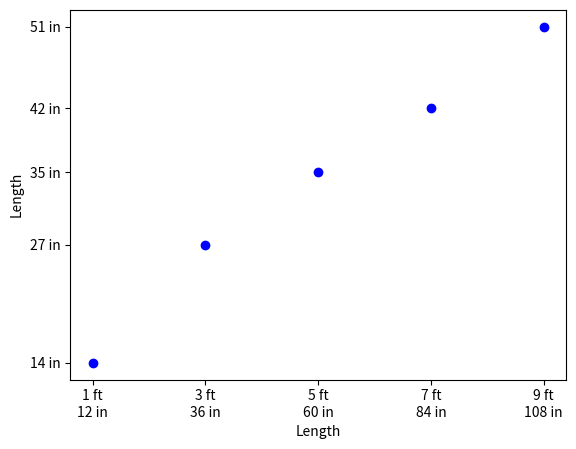

Generate this figure with matplotlib:
import matplotlib.pyplot as plt
import numpy as np

# Generate some example independent data for x and y
x = np.array([1, 3, 5, 7, 9])  # Lengths in feet
y = np.array([14, 27, 35, 42, 51])  # Corresponding lengths in inches

fig, ax = plt.subplots()
ax.plot(x, y, 'bo')  # Plot data as blue dots

# Customize the tick labels on the x-axis to show feet and inches
x_ticks_labels = [f"{val} ft\n{int(val)*12} in" for val in x]
ax.set_xticks(x)
ax.set_xticklabels(x_ticks_labels)

# Customize the tick labels on the y-axis to show inches
y_ticks_labels = [f"{val} in" for val in y]
ax.set_yticks(y)
ax.set_yticklabels(y_ticks_labels)

# Set the labels for the axes
ax.set_xlabel('Length')
ax.set_ylabel('Length')

plt.show()
